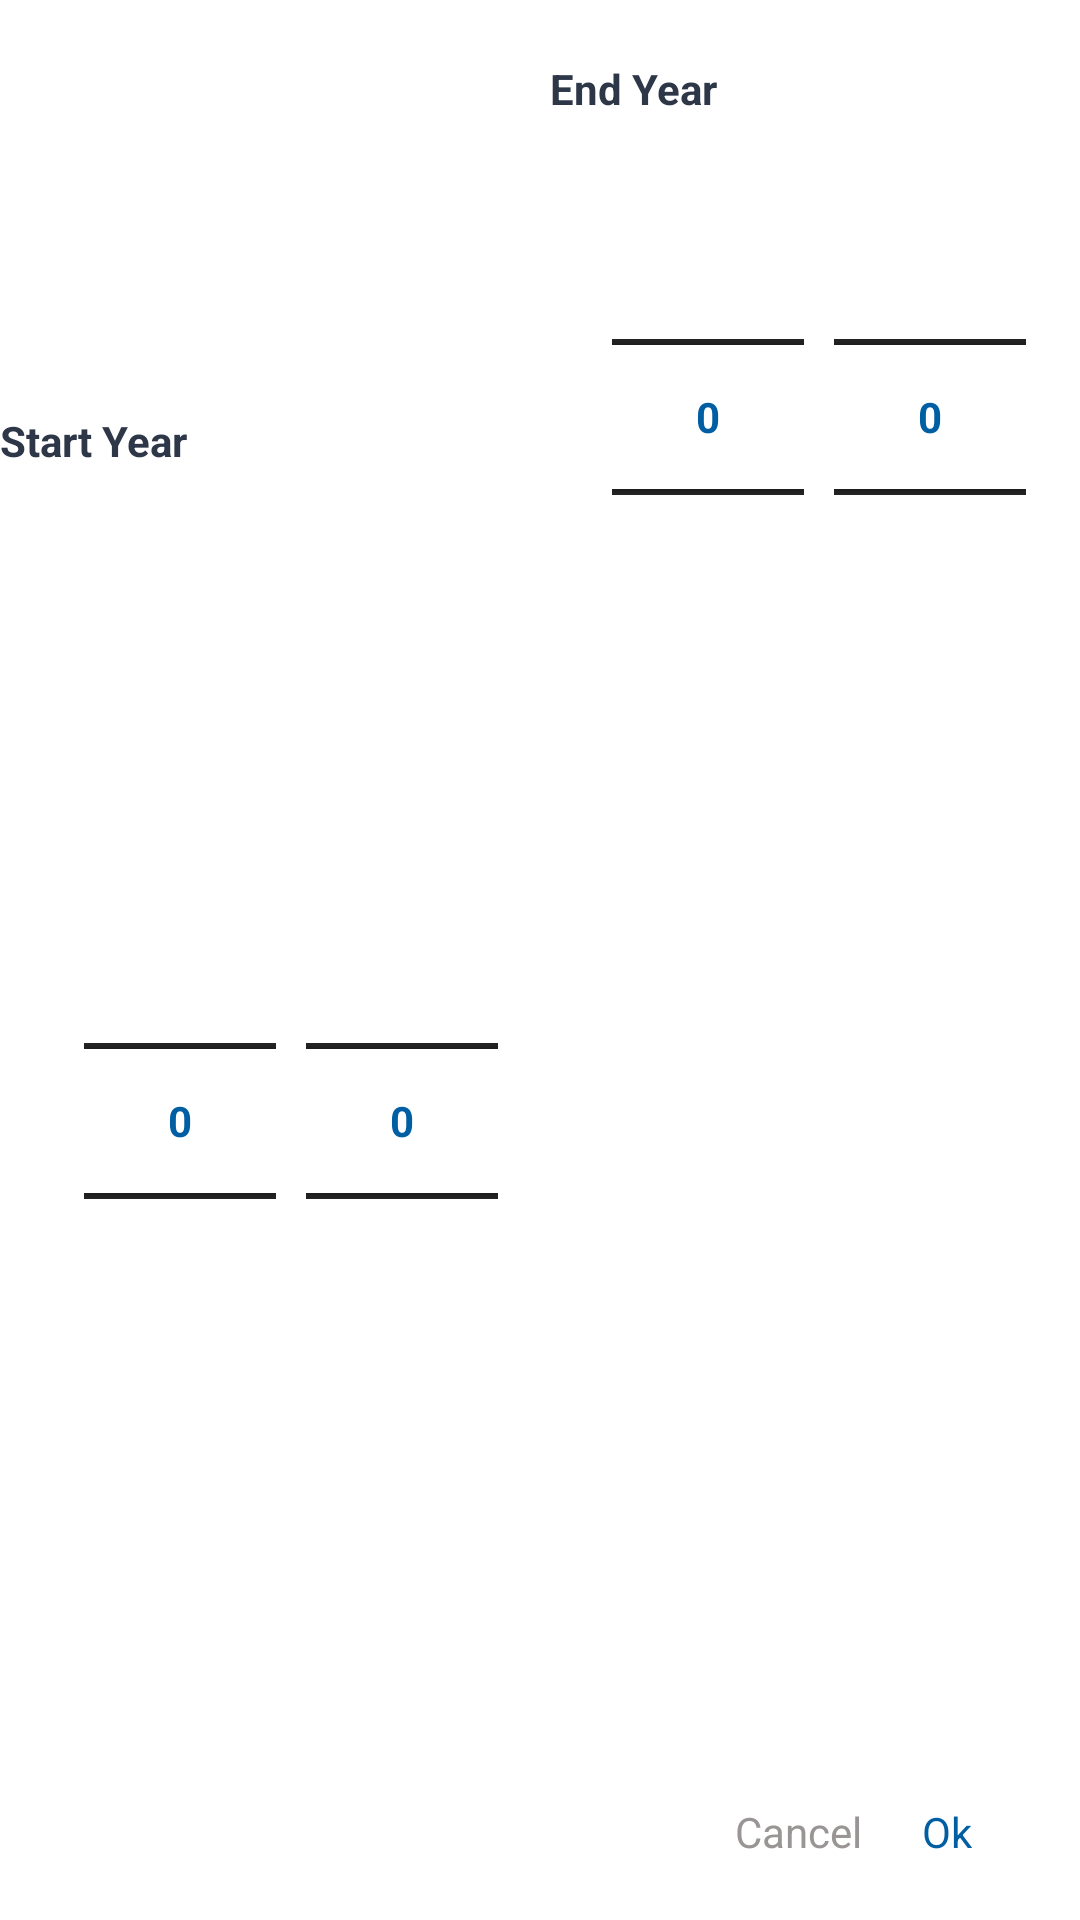

Layout XML and referenced resources for this Android screen:
<!-- AndroidManifest.xml: application theme Theme.ToknResumeBuilder -->
<!-- res/layout/dialog_month_year_picker.xml -->
<androidx.constraintlayout.widget.ConstraintLayout xmlns:android="http://schemas.android.com/apk/res/android"
    android:layout_width="match_parent"
    android:layout_height="wrap_content"
    xmlns:app="http://schemas.android.com/apk/res-auto"
    android:layout_gravity="center"
    android:background="@drawable/dialog_bg">

    <TextView
        android:id="@+id/tvStartYear"
        android:layout_width="wrap_content"
        android:layout_height="wrap_content"
        android:text="Start Year"
        android:textStyle="bold"
        android:textSize="14sp"
        android:layout_marginTop="20dp"
        android:textColor="#2D3748"
        app:layout_constraintBottom_toTopOf="@id/llStartYear"
        app:layout_constraintStart_toStartOf="parent"
        app:layout_constraintTop_toTopOf="parent" />

    <LinearLayout
        android:id="@+id/llStartYear"
        android:layout_width="wrap_content"
        android:layout_height="wrap_content"
        android:layout_marginStart="10dp"
        android:layout_marginTop="10dp"
        android:layout_marginBottom="20dp"
        android:orientation="horizontal"
        app:layout_constraintBottom_toTopOf="@id/llBtn"
        app:layout_constraintEnd_toStartOf="@+id/llEndYear"
        app:layout_constraintStart_toStartOf="parent"
        app:layout_constraintTop_toBottomOf="@+id/tvStartYear">

        <NumberPicker
            android:id="@+id/picker_month"
            android:layout_width="wrap_content"
            android:layout_height="wrap_content"
            android:theme="@style/AppTheme.Picker"
            android:layout_marginEnd="10dp">

        </NumberPicker>

        <NumberPicker
            android:id="@+id/picker_year"
            android:layout_width="wrap_content"
            android:theme="@style/AppTheme.Picker"
            android:layout_height="wrap_content">

        </NumberPicker>
    </LinearLayout>

    <TextView
        android:id="@+id/tvEndYear"
        android:layout_width="wrap_content"
        android:layout_height="wrap_content"
        android:text="End Year"
        android:textStyle="bold"
        android:textSize="14sp"
        android:layout_marginTop="20dp"
        android:textColor="#2D3748"
        app:layout_constraintEnd_toEndOf="parent"
        app:layout_constraintStart_toEndOf="@+id/tvStartYear"
        app:layout_constraintTop_toTopOf="parent" />

    <LinearLayout
        android:id="@+id/llEndYear"
        android:layout_width="wrap_content"
        android:layout_height="wrap_content"
        android:layout_marginStart="20dp"
        android:layout_marginTop="10dp"
        android:orientation="horizontal"
        app:layout_constraintEnd_toEndOf="parent"
        app:layout_constraintStart_toEndOf="@id/llStartYear"
        app:layout_constraintTop_toBottomOf="@+id/tvEndYear">

        <NumberPicker
            android:id="@+id/picker_Endmonth"
            android:layout_width="wrap_content"
            android:layout_height="wrap_content"
            android:theme="@style/AppTheme.Picker"
            android:layout_marginEnd="10dp">

        </NumberPicker>

        <NumberPicker
            android:id="@+id/picker_Endyear"
            android:layout_width="wrap_content"
            android:theme="@style/AppTheme.Picker"
            android:layout_height="wrap_content">

        </NumberPicker>
    </LinearLayout>

    <LinearLayout
        android:id="@+id/llBtn"
        android:layout_width="wrap_content"
        android:layout_height="wrap_content"
        android:layout_marginStart="10dp"
        android:layout_marginEnd="10dp"
        android:orientation="horizontal"
        app:layout_constraintHorizontal_bias="0.9"
        app:layout_constraintBottom_toBottomOf="parent"
        app:layout_constraintEnd_toEndOf="parent"
        android:layout_marginBottom="20dp"
        app:layout_constraintStart_toStartOf="parent">

        <TextView
            android:id="@+id/btnCancel"
            android:layout_width="wrap_content"
            android:layout_height="wrap_content"
            android:layout_marginEnd="20dp"
            android:textColor="#9A9595"
            android:clickable="true"
            android:text="Cancel" />

        <TextView
            android:id="@+id/btnOk"
            android:layout_width="wrap_content"
            android:layout_height="wrap_content"
            android:text="Ok"
            android:clickable="true"
            android:textColor="@color/color_primary" />

    </LinearLayout>
</androidx.constraintlayout.widget.ConstraintLayout>
<!-- resources referenced by this layout -->
<resources>
  <color name="color_primary">#005EA3</color>
  <style name="AppTheme.Picker" parent="Theme.AppCompat.Light.NoActionBar">
          <item name="android:textColorPrimary">@color/color_primary</item>
          <item name="colorControlNormal">@color/black</item>
          <item name="android:textStyle">bold</item>
      </style>
  <style name="Theme.ToknResumeBuilder" parent="Theme.MaterialComponents.Light.NoActionBar">
          <item name="fontFamily">@font/inter</item>
          <item name="actionMenuTextAppearance">@style/MyMenuTextAppearance</item>
  
  
      
          <item name="colorPrimary">@color/color_primary</item>
          <item name="colorPrimaryVariant">@color/white</item>
          <item name="colorOnPrimary">@color/white</item>
          
          <item name="colorSecondary">@color/teal_700</item>
          <item name="colorSecondaryVariant">@color/teal_700</item>
          <item name="colorOnSecondary">@color/black</item>
          
          <item name="android:statusBarColor" tools:targetApi="l">?attr/colorPrimaryVariant</item>
          <item name="android:windowLightStatusBar">true</item>
  
          
      </style>
  <color name="black">#FF000000</color>
  <style name="MyMenuTextAppearance" parent="android:TextAppearance.Holo.Widget.ActionBar.Menu">
          <item name="android:textAllCaps">false</item>
      </style>
  <color name="white">#FFFFFFFF</color>
  <color name="teal_700">#FF018786</color>
</resources>
